Run: headless pygame with SDL's dummy video driver; simulated clock (each Clock.tick advances the game by its frame time, no real sleeping); random seed 0; keys injected as events and as key.get_pressed() state; mouse plan: one left click at the window centre at the start of phase 2, then a move to the lower-right quarter at the start of phase 3.
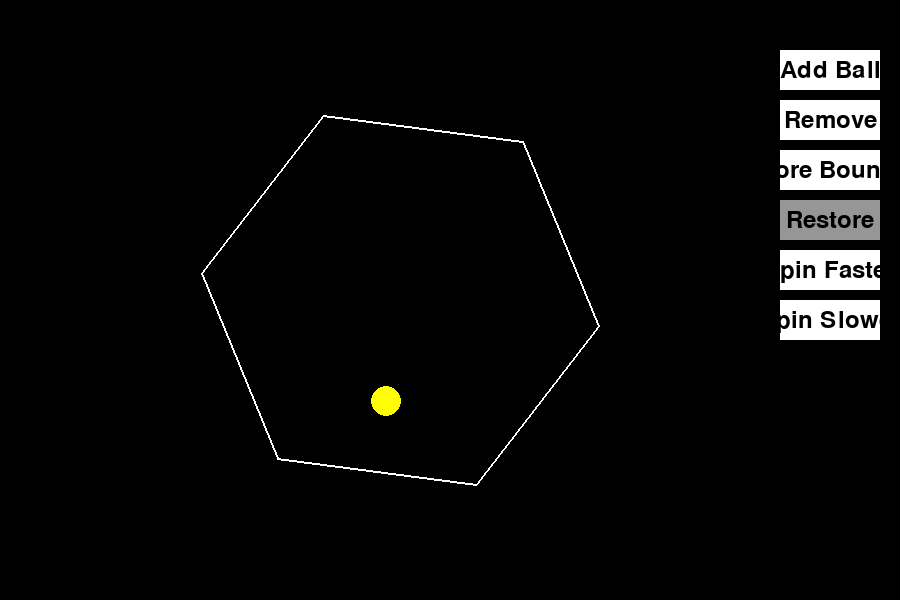
Frame 1 of 4 · flips 1–60 · no input
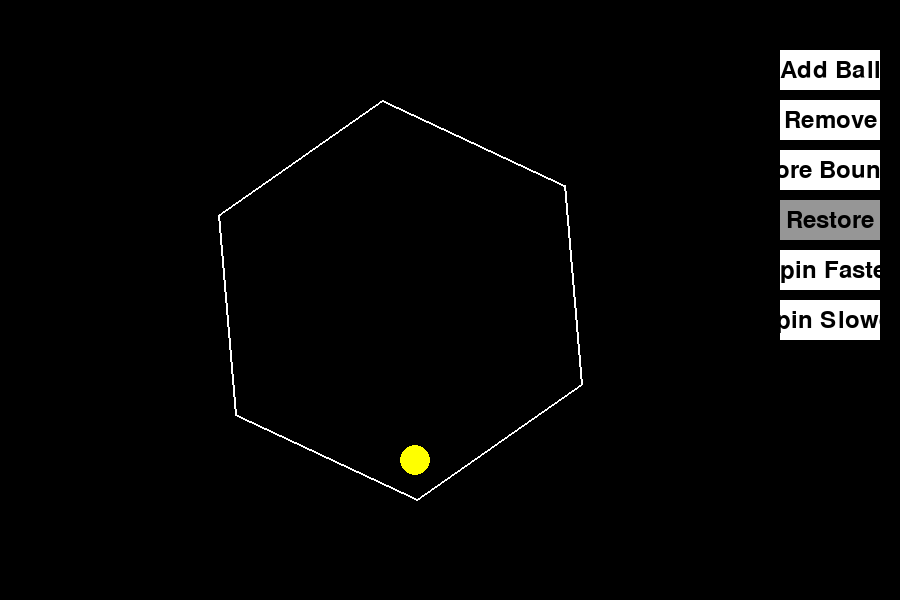
Frame 2 of 4 · flips 61–180 · clicked the window centre · tapped SPACE, RETURN · held RIGHT (→), D
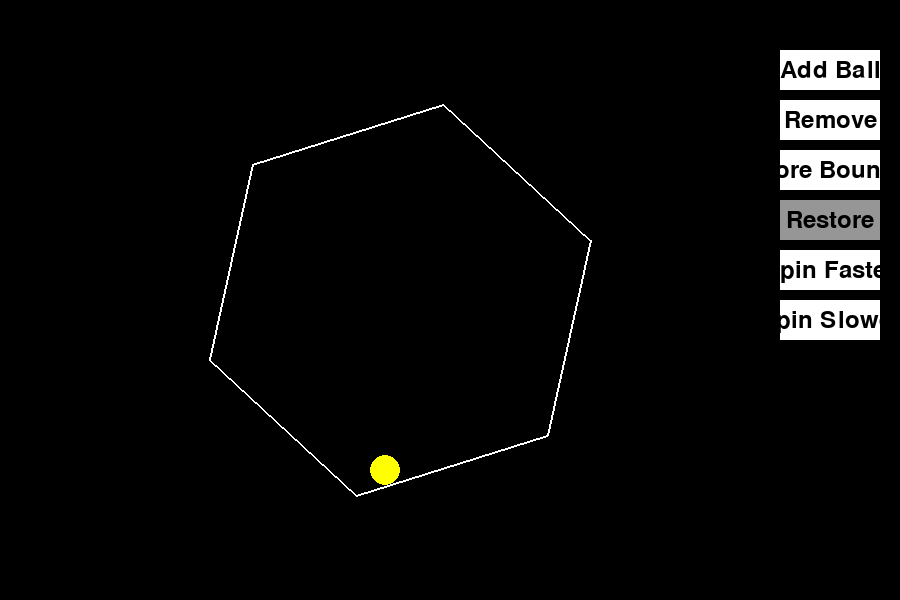
Frame 3 of 4 · flips 181–300 · moved the mouse to the lower-right quarter · held DOWN (↓), S
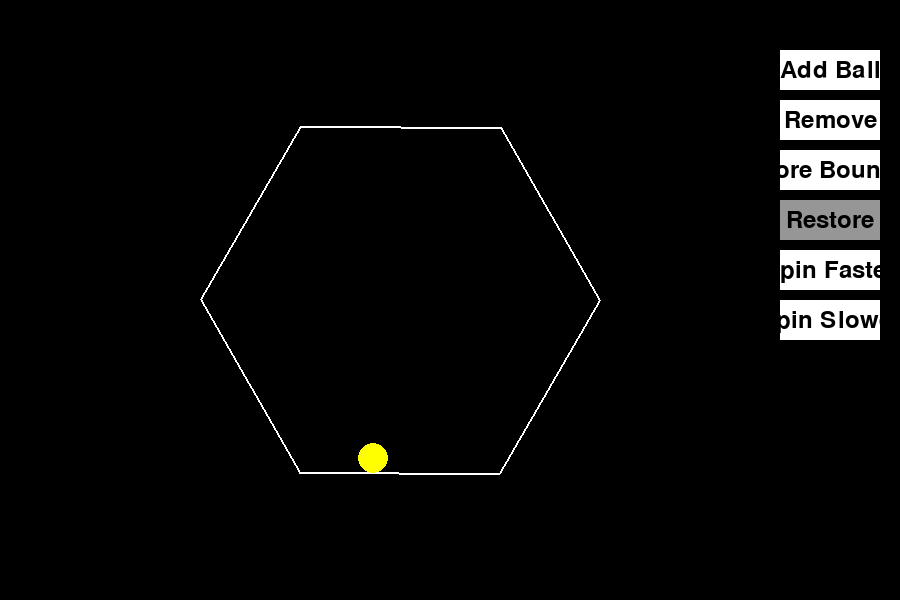
Frame 4 of 4 · flips 301–420 · held LEFT (←), A, UP (↑), W

The pygame program that drew these frames:

import pygame
import math
import random

# Initialize Pygame
pygame.init()

# Set up the display
WIDTH = 900
HEIGHT = 600
screen = pygame.display.set_mode((WIDTH, HEIGHT))
pygame.display.set_caption("Bouncing Balls in Spinning Hexagon")

# Colors
WHITE = (255, 255, 255)
BLACK = (0, 0, 0)
GRAY = (150, 150, 150)
BUTTON_COLORS = [(255, 0, 0), (0, 255, 0), (0, 0, 255), (255, 255, 0), (255, 0, 255), (0, 255, 255)]

# Ball properties
BALL_RADIUS = 15
GRAVITY = 0.2
FRICTION = 0.99
BALL_MASS = 1
DEFAULT_BOUNCE = 0.8
bounce_factor = DEFAULT_BOUNCE

# Hexagon properties
HEX_RADIUS = 200
hex_center = [WIDTH // 2 - 50, HEIGHT // 2]
hex_angle = 0
DEFAULT_ROTATION_SPEED = 0.02
rotation_speed = DEFAULT_ROTATION_SPEED
MAX_ROTATION_SPEED = DEFAULT_ROTATION_SPEED * 20
MIN_ROTATION_SPEED = -MAX_ROTATION_SPEED

# Button properties
BUTTON_WIDTH = 100
BUTTON_HEIGHT = 40
ADD_BUTTON_POS = [WIDTH - 120, 50]
REMOVE_BUTTON_POS = [WIDTH - 120, 100]
BOUNCY_BUTTON_POS = [WIDTH - 120, 150]
RESTORE_BUTTON_POS = [WIDTH - 120, 200]
FASTER_BUTTON_POS = [WIDTH - 120, 250]
SLOWER_BUTTON_POS = [WIDTH - 120, 300]

class Ball:
    def __init__(self):
        self.pos = [hex_center[0], hex_center[1]]
        self.vel = [random.uniform(-5, 5), random.uniform(-5, 5)]
        self.color = random.choice(BUTTON_COLORS)

def get_hexagon_vertices(center, radius, angle):
    """Generate vertices of a rotating hexagon"""
    vertices = []
    for i in range(6):
        vertex_angle = angle + i * math.pi / 3
        x = center[0] + radius * math.cos(vertex_angle)
        y = center[1] + radius * math.sin(vertex_angle)
        vertices.append([x, y])
    return vertices

def line_point_distance(line_start, line_end, point):
    """Calculate distance from point to line segment"""
    px = point[0] - line_start[0]
    py = point[1] - line_start[1]
    lx = line_end[0] - line_start[0]
    ly = line_end[1] - line_start[1]
    line_len_sq = lx*lx + ly*ly
    if line_len_sq == 0:
        return math.sqrt(px*px + py*py)
    t = max(0, min(1, (px*lx + py*ly) / line_len_sq))
    closest_x = line_start[0] + t * lx
    closest_y = line_start[1] + t * ly
    dx = point[0] - closest_x
    dy = point[1] - closest_y
    return math.sqrt(dx*dx + dy*dy)

def reflect_velocity(vel, wall_start, wall_end):
    """Calculate new velocity after bouncing off a wall"""
    wall_vec = [wall_end[0] - wall_start[0], wall_end[1] - wall_start[1]]
    wall_len = math.sqrt(wall_vec[0]**2 + wall_vec[1]**2)
    normal = [-wall_vec[1]/wall_len, wall_vec[0]/wall_len]
    dot = vel[0] * normal[0] + vel[1] * normal[1]
    return [vel[0] - 2 * dot * normal[0], vel[1] - 2 * dot * normal[1]]

def ball_collision(ball1, ball2):
    """Handle collision between two balls"""
    dx = ball2.pos[0] - ball1.pos[0]
    dy = ball2.pos[1] - ball1.pos[1]
    distance = math.sqrt(dx*dx + dy*dy)
    
    if distance < 2 * BALL_RADIUS and distance > 0:
        nx = dx / distance
        ny = dy / distance
        rvx = ball2.vel[0] - ball1.vel[0]
        rvy = ball2.vel[1] - ball1.vel[1]
        vel_along_normal = rvx * nx + rvy * ny
        
        if vel_along_normal > 0:
            return
        
        impulse = 2 * vel_along_normal / (BALL_MASS + BALL_MASS)
        ball1.vel[0] += impulse * BALL_MASS * nx
        ball1.vel[1] += impulse * BALL_MASS * ny
        ball2.vel[0] -= impulse * BALL_MASS * nx
        ball2.vel[1] -= impulse * BALL_MASS * ny
        
        overlap = 2 * BALL_RADIUS - distance
        ball1.pos[0] -= overlap * nx * 0.5
        ball1.pos[1] -= overlap * ny * 0.5
        ball2.pos[0] += overlap * nx * 0.5
        ball2.pos[1] += overlap * ny * 0.5

def move_ball(ball, vertices, dt=1.0, steps=10):
    """Move ball with continuous collision detection"""
    vel = [ball.vel[0] * dt, ball.vel[1] * dt]
    step_vel = [vel[0] / steps, vel[1] / steps]
    current_pos = ball.pos.copy()
    
    for _ in range(steps):
        next_pos = [current_pos[0] + step_vel[0], current_pos[1] + step_vel[1]]
        
        for i in range(6):
            wall_start = vertices[i]
            wall_end = vertices[(i + 1) % 6]
            dist = line_point_distance(wall_start, wall_end, next_pos)
            
            if dist <= BALL_RADIUS:
                # Move back to contact point
                wall_vec = [wall_end[0] - wall_start[0], wall_end[1] - wall_start[1]]
                wall_len = math.sqrt(wall_vec[0]**2 + wall_vec[1]**2)
                normal = [-wall_vec[1]/wall_len, wall_vec[0]/wall_len]
                penetration = BALL_RADIUS - dist
                current_pos[0] += normal[0] * penetration
                current_pos[1] += normal[1] * penetration
                
                # Reflect velocity
                ball.vel = reflect_velocity(ball.vel, wall_start, wall_end)
                ball.vel[0] *= bounce_factor
                ball.vel[1] *= bounce_factor
                
                # Update step velocity for remaining steps
                step_vel = [ball.vel[0] * dt / steps, ball.vel[1] * dt / steps]
                break
        else:
            current_pos = next_pos.copy()
    
    ball.pos = current_pos

def draw_button(pos, text, active):
    """Draw a button and return its rect"""
    rect = pygame.Rect(pos[0], pos[1], BUTTON_WIDTH, BUTTON_HEIGHT)
    color = WHITE if active else GRAY
    pygame.draw.rect(screen, color, rect)
    font = pygame.font.Font(None, 36)
    text_surf = font.render(text, True, BLACK)
    text_rect = text_surf.get_rect(center=rect.center)
    screen.blit(text_surf, text_rect)
    return rect

# Initial ball
balls = [Ball()]

# Game loop
clock = pygame.time.Clock()
running = True

while running:
    for event in pygame.event.get():
        if event.type == pygame.QUIT:
            running = False
        elif event.type == pygame.MOUSEBUTTONDOWN:
            mouse_pos = pygame.mouse.get_pos()
            if add_button_rect.collidepoint(mouse_pos):
                balls.append(Ball())
            elif remove_button_rect.collidepoint(mouse_pos) and len(balls) > 0:
                balls.pop()
            elif bouncy_button_rect.collidepoint(mouse_pos):
                bounce_factor += 0.1
            elif restore_button_rect.collidepoint(mouse_pos):
                bounce_factor = DEFAULT_BOUNCE
            elif faster_button_rect.collidepoint(mouse_pos):
                rotation_speed = min(rotation_speed + 0.02, MAX_ROTATION_SPEED)
            elif slower_button_rect.collidepoint(mouse_pos):
                rotation_speed = max(rotation_speed - 0.02, MIN_ROTATION_SPEED)

    # Get current hexagon vertices
    vertices = get_hexagon_vertices(hex_center, HEX_RADIUS, hex_angle)

    # Update all balls
    for ball in balls:
        ball.vel[1] += GRAVITY
        ball.vel[0] *= FRICTION
        ball.vel[1] *= FRICTION
        move_ball(ball, vertices)

    # Check ball-to-ball collisions
    for i in range(len(balls)):
        for j in range(i + 1, len(balls)):
            ball_collision(balls[i], balls[j])

    # Update hexagon rotation
    hex_angle += rotation_speed

    # Draw everything
    screen.fill(BLACK)
    pygame.draw.polygon(screen, WHITE, vertices, 2)
    
    for ball in balls:
        pygame.draw.circle(screen, ball.color, [int(ball.pos[0]), int(ball.pos[1])], BALL_RADIUS)

    # Draw buttons
    add_button_rect = draw_button(ADD_BUTTON_POS, "Add Ball", True)
    remove_button_rect = draw_button(REMOVE_BUTTON_POS, "Remove", len(balls) > 0)
    bouncy_button_rect = draw_button(BOUNCY_BUTTON_POS, "More Bouncy", True)
    restore_button_rect = draw_button(RESTORE_BUTTON_POS, "Restore", bounce_factor != DEFAULT_BOUNCE)
    faster_button_rect = draw_button(FASTER_BUTTON_POS, "Spin Faster", rotation_speed < MAX_ROTATION_SPEED)
    slower_button_rect = draw_button(SLOWER_BUTTON_POS, "Spin Slower", rotation_speed > MIN_ROTATION_SPEED)

    # Update display
    pygame.display.flip()
    clock.tick(60)

pygame.quit()
